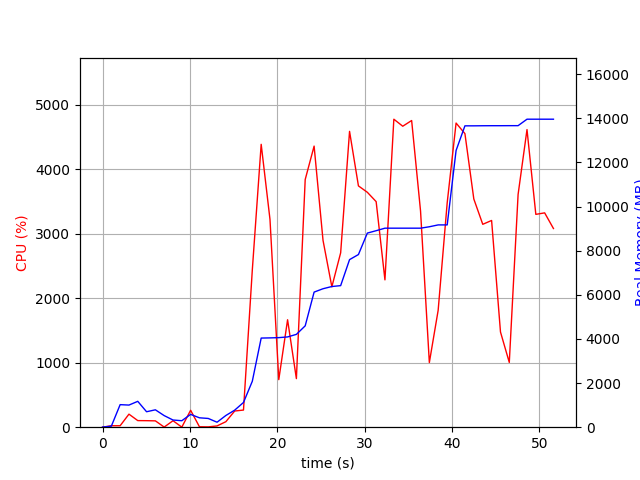

The file beside this chart, header and first rows:
elapsed_time, nproc, cpu, mem_real, mem_virtual
4.673004150390625e-05, 1, 0.0, 5.168, 2727
1.006, 2, 22.8, 46.36, 149.8
2.014, 7, 22.8, 1022, 4190
3.022, 5, 202.2, 1003, 3641
4.03, 6, 102.3, 1172, 4121
5.038, 3, 101.1, 700.3, 2662
6.046, 3, 98.3, 788.1, 2806
7.053, 5, 2.0, 525.4, 2958
8.064, 3, 100.2, 325.5, 2237
9.072, 3, 1.0, 294.2, 2216
10.08, 4, 262.5, 580.5, 2846
11.09, 4, 6.9, 425.8, 2612
12.1, 4, 5.0, 396.5, 2573
13.1, 1, 19.8, 225.9, 1642
14.11, 2, 85.3, 530.6, 1673
15.12, 1, 250.8, 772.3, 5137
16.13, 1, 265.7, 1120, 7113
17.14, 1, 2435, 2082, 7233
18.15, 1, 4385, 4040, 8642
19.16, 1, 3221, 4048, 8642
20.17, 1, 737.2, 4059, 8642
21.18, 1, 1665, 4091, 8642
22.18, 1, 753.0, 4208, 8722
23.19, 1, 3839, 4594, 10556
24.21, 1, 4357, 6123, 11312
25.23, 1, 2896, 6276, 11312
26.24, 1, 2176, 6376, 11312
27.25, 1, 2703, 6416, 11312
28.27, 1, 4586, 7595, 11912
29.28, 1, 3740, 7826, 13462
30.3, 1, 3641, 8798, 13462
31.31, 1, 3496, 8906, 13462
32.32, 1, 2284, 9021, 13462
33.34, 1, 4774, 9021, 13462
34.36, 1, 4665, 9021, 13462
35.37, 1, 4754, 9021, 13462
36.39, 1, 3351, 9021, 13462
37.4, 1, 1002, 9085, 13558
38.41, 1, 1812, 9169, 13670
39.44, 1, 3479, 9169, 13670
40.46, 1, 4714, 12541, 20146
41.47, 1, 4551, 13659, 20146
42.49, 1, 3537, 13659, 20146
43.51, 1, 3145, 13663, 20146
44.52, 1, 3204, 13665, 20146
45.54, 1, 1476, 13665, 20146
46.55, 1, 1004, 13667, 20146
47.56, 1, 3607, 13667, 20146
48.57, 1, 4613, 13960, 20514
49.58, 1, 3299, 13960, 20514
50.59, 1, 3322, 13960, 20514
51.6, 1, 3080, 13960, 20514
